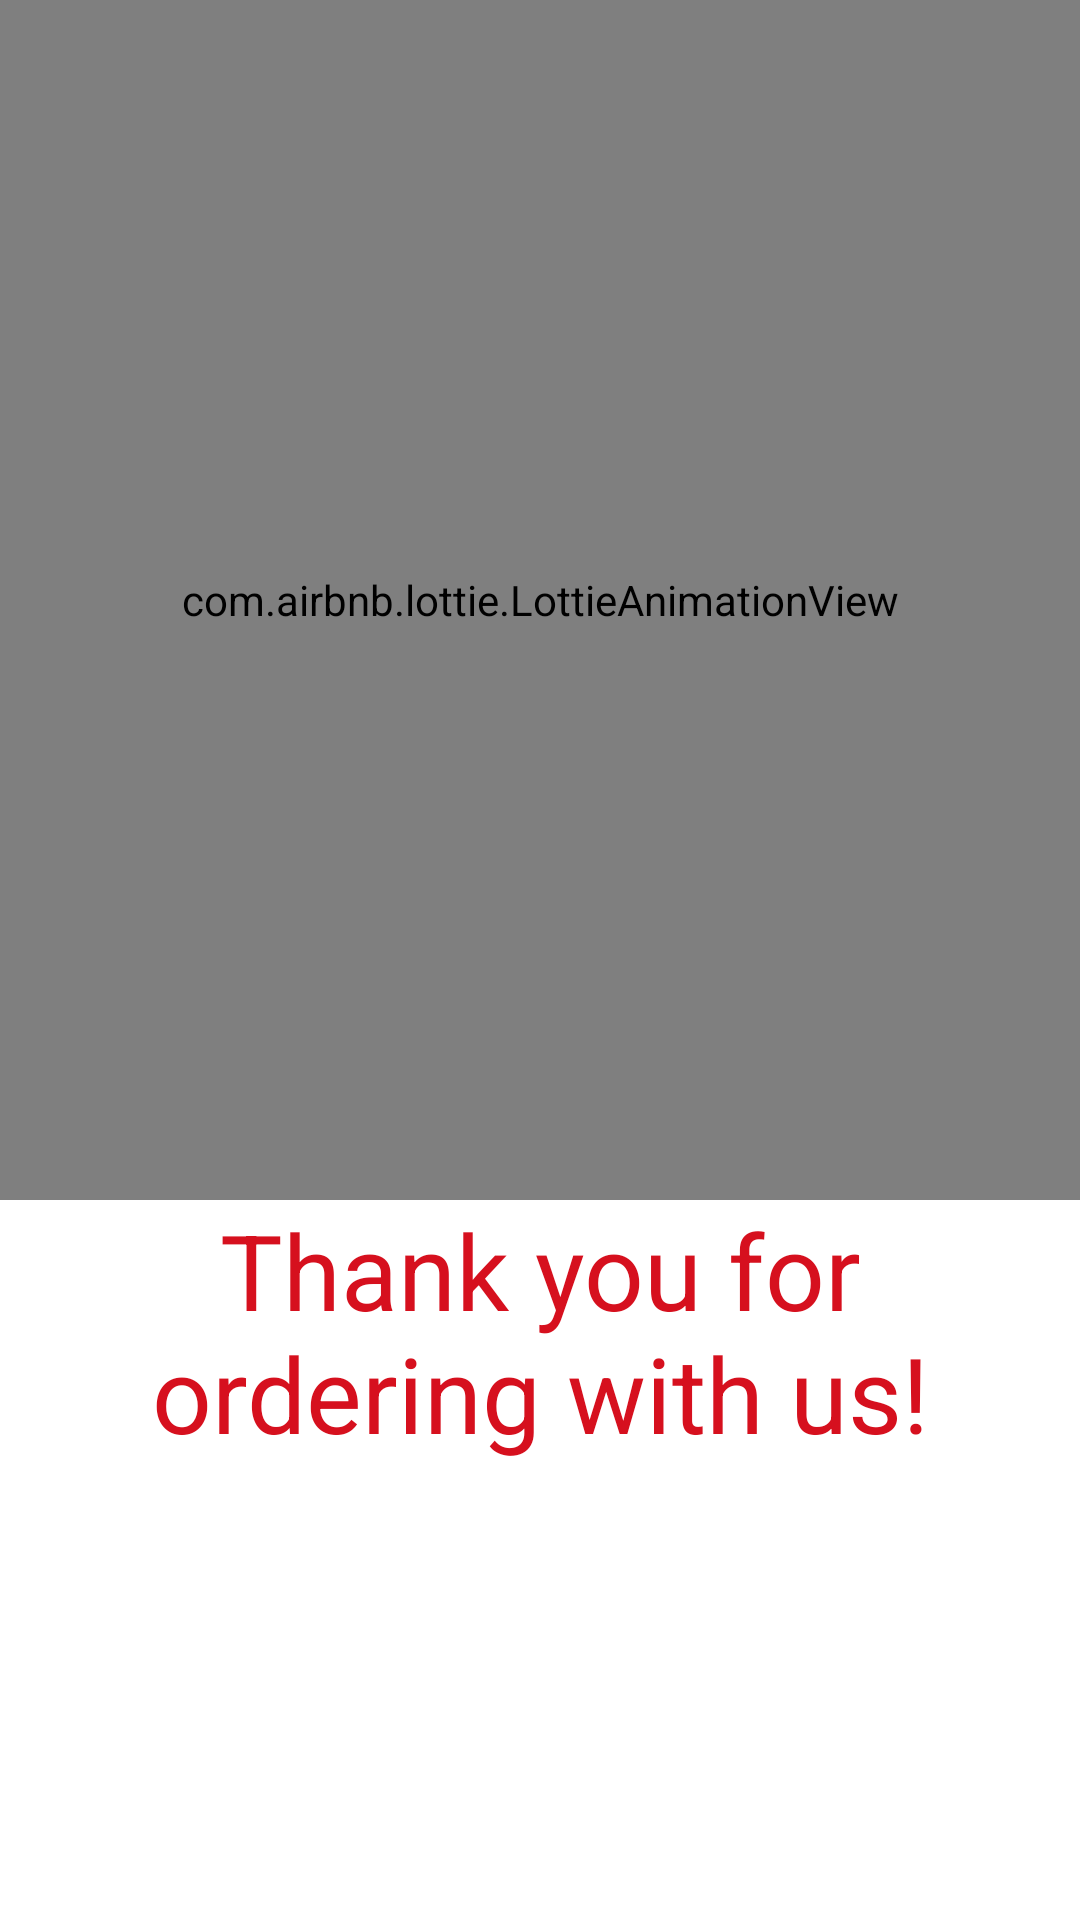

Here is an Android app screen rendered from its layout file. Give the layout XML and the strings, colors and styles it references.
<!-- AndroidManifest.xml: application theme AppTheme -->
<!-- res/layout/activity_thank_you.xml -->
<?xml version="1.0" encoding="utf-8"?>
<LinearLayout xmlns:android="http://schemas.android.com/apk/res/android"
    xmlns:app="http://schemas.android.com/apk/res-auto"
    xmlns:tools="http://schemas.android.com/tools"
    android:layout_width="match_parent"
    android:layout_height="match_parent"
    tools:context=".ViewHolder.ThankYouActivity"
    android:orientation="vertical">

    <com.airbnb.lottie.LottieAnimationView
        android:id="@+id/animation"
        android:layout_width="match_parent"
        android:layout_height="400dp"
        app:lottie_autoPlay="true"
        app:lottie_fileName="deliver.json"
        app:lottie_loop="true" />

    <TextView
        android:layout_width="match_parent"
        android:layout_height="wrap_content"
        android:text="Thank you for ordering with us!"
        android:textAlignment="center"
        android:textColor="#D6101E"
        android:layout_marginLeft="10dp"
        android:layout_marginRight="10dp"
        android:textSize="35dp" />

    <Button
        android:layout_width="match_parent"
        android:layout_height="wrap_content"
        android:text="CONTINUE ORDERING"
        android:textSize="20sp"
        android:textColor="#ffffff"
        android:layout_marginTop="70dp"
        android:background="@drawable/button_rounded"
        android:id="@+id/ContinueButton"
        android:layout_marginRight="20dp"
        android:layout_marginLeft="20dp"/>


</LinearLayout>
<!-- resources referenced by this layout -->
<resources>
  <style name="AppTheme" parent="Theme.MaterialComponents.Light.NoActionBar">
          
          <item name="colorPrimary">@color/colorPrimary</item>
          <item name="colorPrimaryDark">@color/colorPrimaryDark</item>
          <item name="colorAccent">@color/colorAccent</item>
          <item name="viewInflaterClass">androidx.appcompat.app.AppCompatViewInflater</item>
  
      </style>
  <color name="colorPrimary">#2D383F</color>
  <color name="colorPrimaryDark">#2D383F</color>
  <color name="colorAccent">#FF6C02</color>
</resources>
